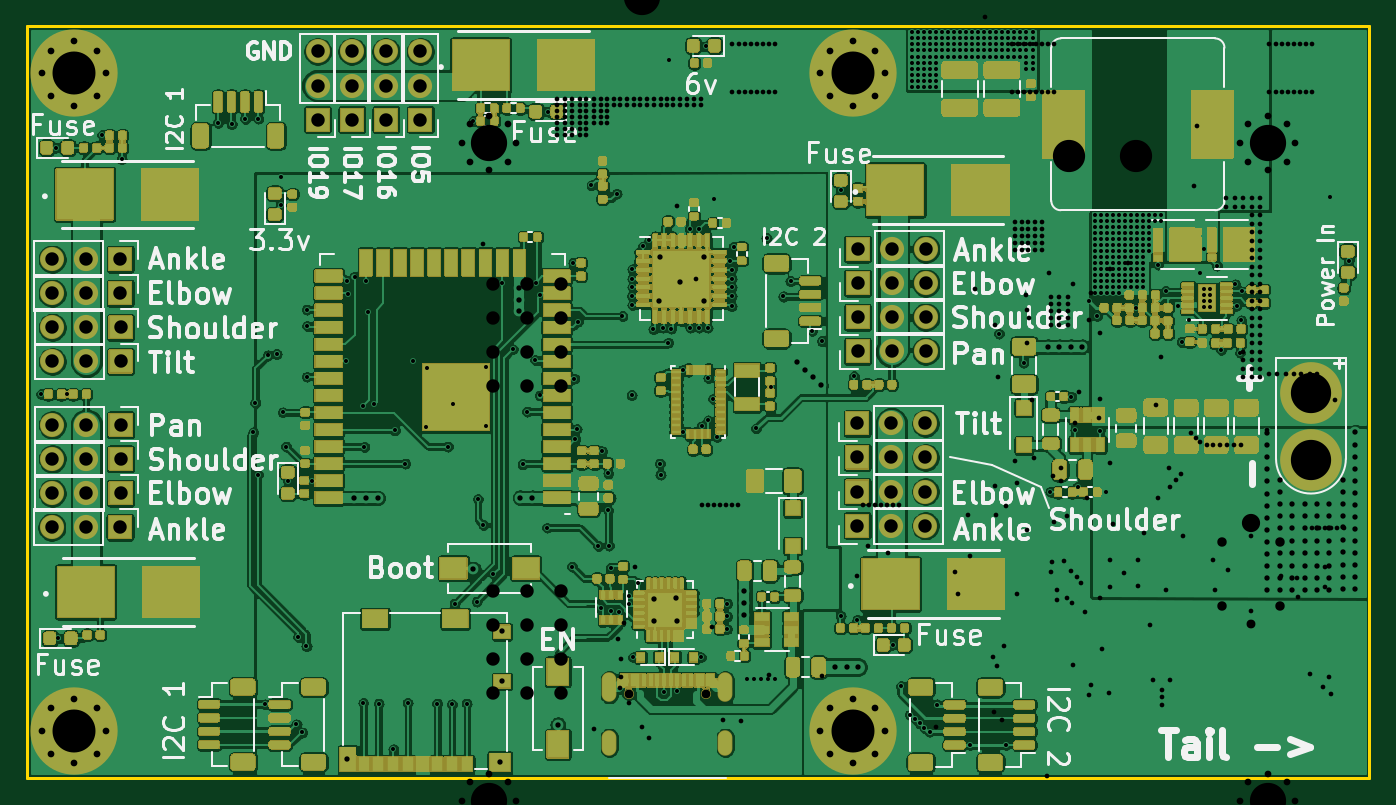
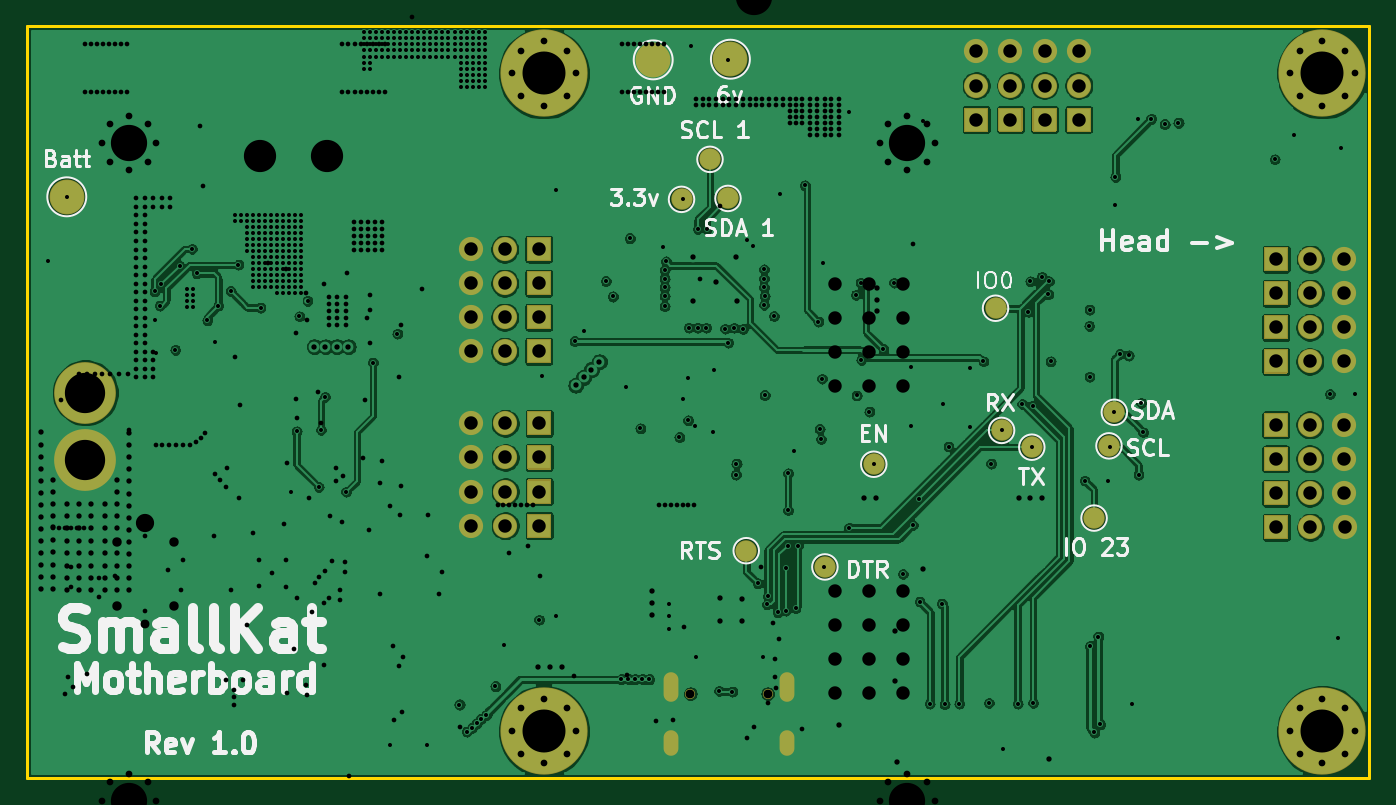
Circuit board: 14 layer files. Board 100.0 x 56.0 mm.
- bottom_copper: SmallKat v2-B_Cu.gbr (323994 bytes)
- bottom_mask: SmallKat v2-B_Mask.gbr (10037 bytes)
- paste: SmallKat v2-B_Paste.gbr (544 bytes)
- bottom_silk: SmallKat v2-B_SilkS.gbr (22957 bytes)
- outline: SmallKat v2-Edge_Cuts.gbr (780 bytes)
- top_copper: SmallKat v2-F_Cu.gbr (684235 bytes)
- top_mask: SmallKat v2-F_Mask.gbr (438365 bytes)
- paste: SmallKat v2-F_Paste.gbr (105195 bytes)
- top_silk: SmallKat v2-F_SilkS.gbr (59328 bytes)
- inner_copper: SmallKat v2-In1_Cu.gbr (486935 bytes)
- inner_copper: SmallKat v2-In2_Cu.gbr (320642 bytes)
- drill: SmallKat v2-NPTH.drl (367 bytes)
- drill: SmallKat v2-PTH.drl (11300 bytes)
- drill: SmallKat v2.drl (12726 bytes)

=== bottom_copper: SmallKat v2-B_Cu.gbr (323994 bytes, source omitted) ===
=== bottom_mask: SmallKat v2-B_Mask.gbr (10037 bytes, source omitted) ===
=== paste: SmallKat v2-B_Paste.gbr ===
G04 #@! TF.GenerationSoftware,KiCad,Pcbnew,5.1.7-a382d34a8~88~ubuntu18.04.1*
G04 #@! TF.CreationDate,2021-02-07T13:52:12-05:00*
G04 #@! TF.ProjectId,SmallKat v2,536d616c-6c4b-4617-9420-76322e6b6963,rev?*
G04 #@! TF.SameCoordinates,Original*
G04 #@! TF.FileFunction,Paste,Bot*
G04 #@! TF.FilePolarity,Positive*
%FSLAX46Y46*%
G04 Gerber Fmt 4.6, Leading zero omitted, Abs format (unit mm)*
G04 Created by KiCad (PCBNEW 5.1.7-a382d34a8~88~ubuntu18.04.1) date 2021-02-07 13:52:12*
%MOMM*%
%LPD*%
G01*
G04 APERTURE LIST*
G04 APERTURE END LIST*
M02*

=== bottom_silk: SmallKat v2-B_SilkS.gbr (22957 bytes, source omitted) ===
=== outline: SmallKat v2-Edge_Cuts.gbr ===
G04 #@! TF.GenerationSoftware,KiCad,Pcbnew,5.1.7-a382d34a8~88~ubuntu18.04.1*
G04 #@! TF.CreationDate,2021-02-07T13:52:34-05:00*
G04 #@! TF.ProjectId,SmallKat v2,536d616c-6c4b-4617-9420-76322e6b6963,rev?*
G04 #@! TF.SameCoordinates,Original*
G04 #@! TF.FileFunction,Profile,NP*
%FSLAX46Y46*%
G04 Gerber Fmt 4.6, Leading zero omitted, Abs format (unit mm)*
G04 Created by KiCad (PCBNEW 5.1.7-a382d34a8~88~ubuntu18.04.1) date 2021-02-07 13:52:34*
%MOMM*%
%LPD*%
G01*
G04 APERTURE LIST*
G04 #@! TA.AperFunction,Profile*
%ADD10C,0.200000*%
G04 #@! TD*
G04 APERTURE END LIST*
D10*
X68150000Y-81800000D02*
X168150000Y-81800000D01*
X68150000Y-137800000D02*
X68150000Y-81800000D01*
X168150000Y-137800000D02*
X168150000Y-81800000D01*
X168150000Y-137800000D02*
X68150000Y-137800000D01*
M02*

=== top_copper: SmallKat v2-F_Cu.gbr (684235 bytes, source omitted) ===
=== top_mask: SmallKat v2-F_Mask.gbr (438365 bytes, source omitted) ===
=== paste: SmallKat v2-F_Paste.gbr (105195 bytes, source omitted) ===
=== top_silk: SmallKat v2-F_SilkS.gbr (59328 bytes, source omitted) ===
=== inner_copper: SmallKat v2-In1_Cu.gbr (486935 bytes, source omitted) ===
=== inner_copper: SmallKat v2-In2_Cu.gbr (320642 bytes, source omitted) ===
=== drill: SmallKat v2-NPTH.drl ===
M48
; DRILL file {KiCad 5.1.7-a382d34a8~88~ubuntu18.04.1} date Sun Feb  7 13:52:09 2021
; FORMAT={-:-/ absolute / inch / decimal}
; #@! TF.CreationDate,2021-02-07T13:52:09-05:00
; #@! TF.GenerationSoftware,Kicad,Pcbnew,5.1.7-a382d34a8~88~ubuntu18.04.1
; #@! TF.FileFunction,NonPlated,1,4,NPTH
FMAT,2
INCH
T1C0.0256
%
G90
G05
T1
X4.4472Y-5.1781
X4.6748Y-5.1781
T0
M30

=== drill: SmallKat v2-PTH.drl (11300 bytes, source omitted) ===
=== drill: SmallKat v2.drl (12726 bytes, source omitted) ===
